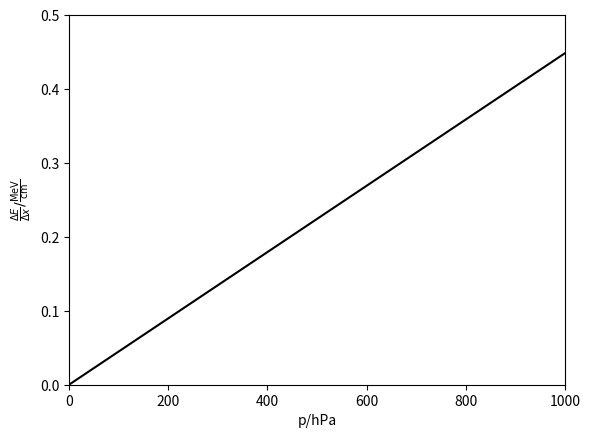

Reproduce this figure in Python. (Note: this script raises an exception after producing the figure.)
import numpy as np
import matplotlib.pyplot as plt
import scipy.constants as const

z = 2
p = np.linspace(0, 1000e2, 1000)
T = 295
N = p / (const.k * T)
Z = 7
m = const.m_e
Ekin = 5.486e6 * const.e
E0 = 3727e6 * const.e
v = const.c * np.sqrt(1-(1/(1+Ekin/E0))**2)
i = 10 * const.e * Z

dedx = 4 * np.pi * const.e**4 * z**2 * N * Z / (m * v**2 * (4 * np.pi * const.epsilon_0)**2) * np.log(2 * m * v**2 / i)

plt.plot(p/100, dedx/const.e / 100 / 1e6, 'k')
plt.xlim(0, 1000)
plt.ylim(0, 0.5)
plt.xlabel('p/hPa')
plt.ylabel(r'$\frac{\Delta E}{\Delta x} / \frac{\mathrm{MeV}}{\mathrm{cm}}$')
plt.savefig('build/plot1.pdf')
